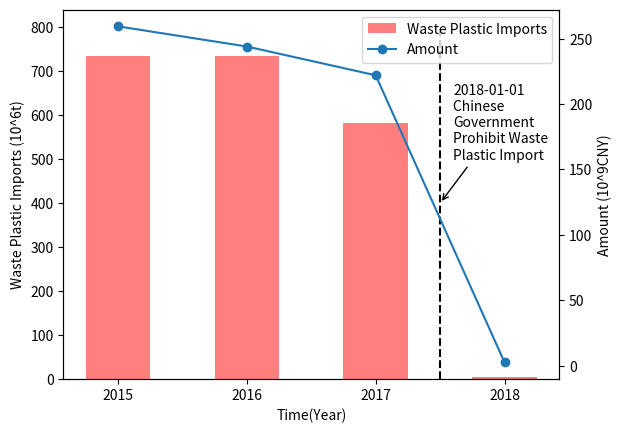

Reproduce this figure in Python.
import pandas as pd
import numpy as np
import matplotlib.pyplot as plt

df = pd.DataFrame([[735, 259.4], [735, 244], [583, 222], [5, 2.6]], index=[2015,2016,2017,2018], columns=["Waste Plastic Imports", "Amount"])

fig,ax1=plt.subplots()
ax1.bar(df.index, df["Waste Plastic Imports"],alpha=0.5,width=0.5,color='r', label="Waste Plastic Imports")
ax1.set_xlabel("Time(Year)")
ax1.set_ylabel("Waste Plastic Imports (10^6t)")

ax2 = ax1.twinx()
ax2.plot(df.index, df["Amount"], 'o-', label="Amount")
ax2.set_ylabel("Amount (10^9CNY)")
ax2.set_xticks([2015,2016,2017,2018])

ax1.vlines(2017.5, 0, 800, colors='k', linestyles="dashed")
ax1.annotate("2018-01-01\nChinese \nGovernment\nProhibit Waste\nPlastic Import",
            xy=(2017.5,400), xytext=(2017.6,500),arrowprops=dict(arrowstyle='->'))

handles1, labels1 = ax1.get_legend_handles_labels()
handles2, labels2 = ax2.get_legend_handles_labels()
plt.legend(handles1 + handles2, labels1 + labels2, loc="best")
# ax1.set_title("China Waste Plastic Import")
plt.savefig("figure\Chinese_Plastic_Import.png",dpi=900)
plt.show()

